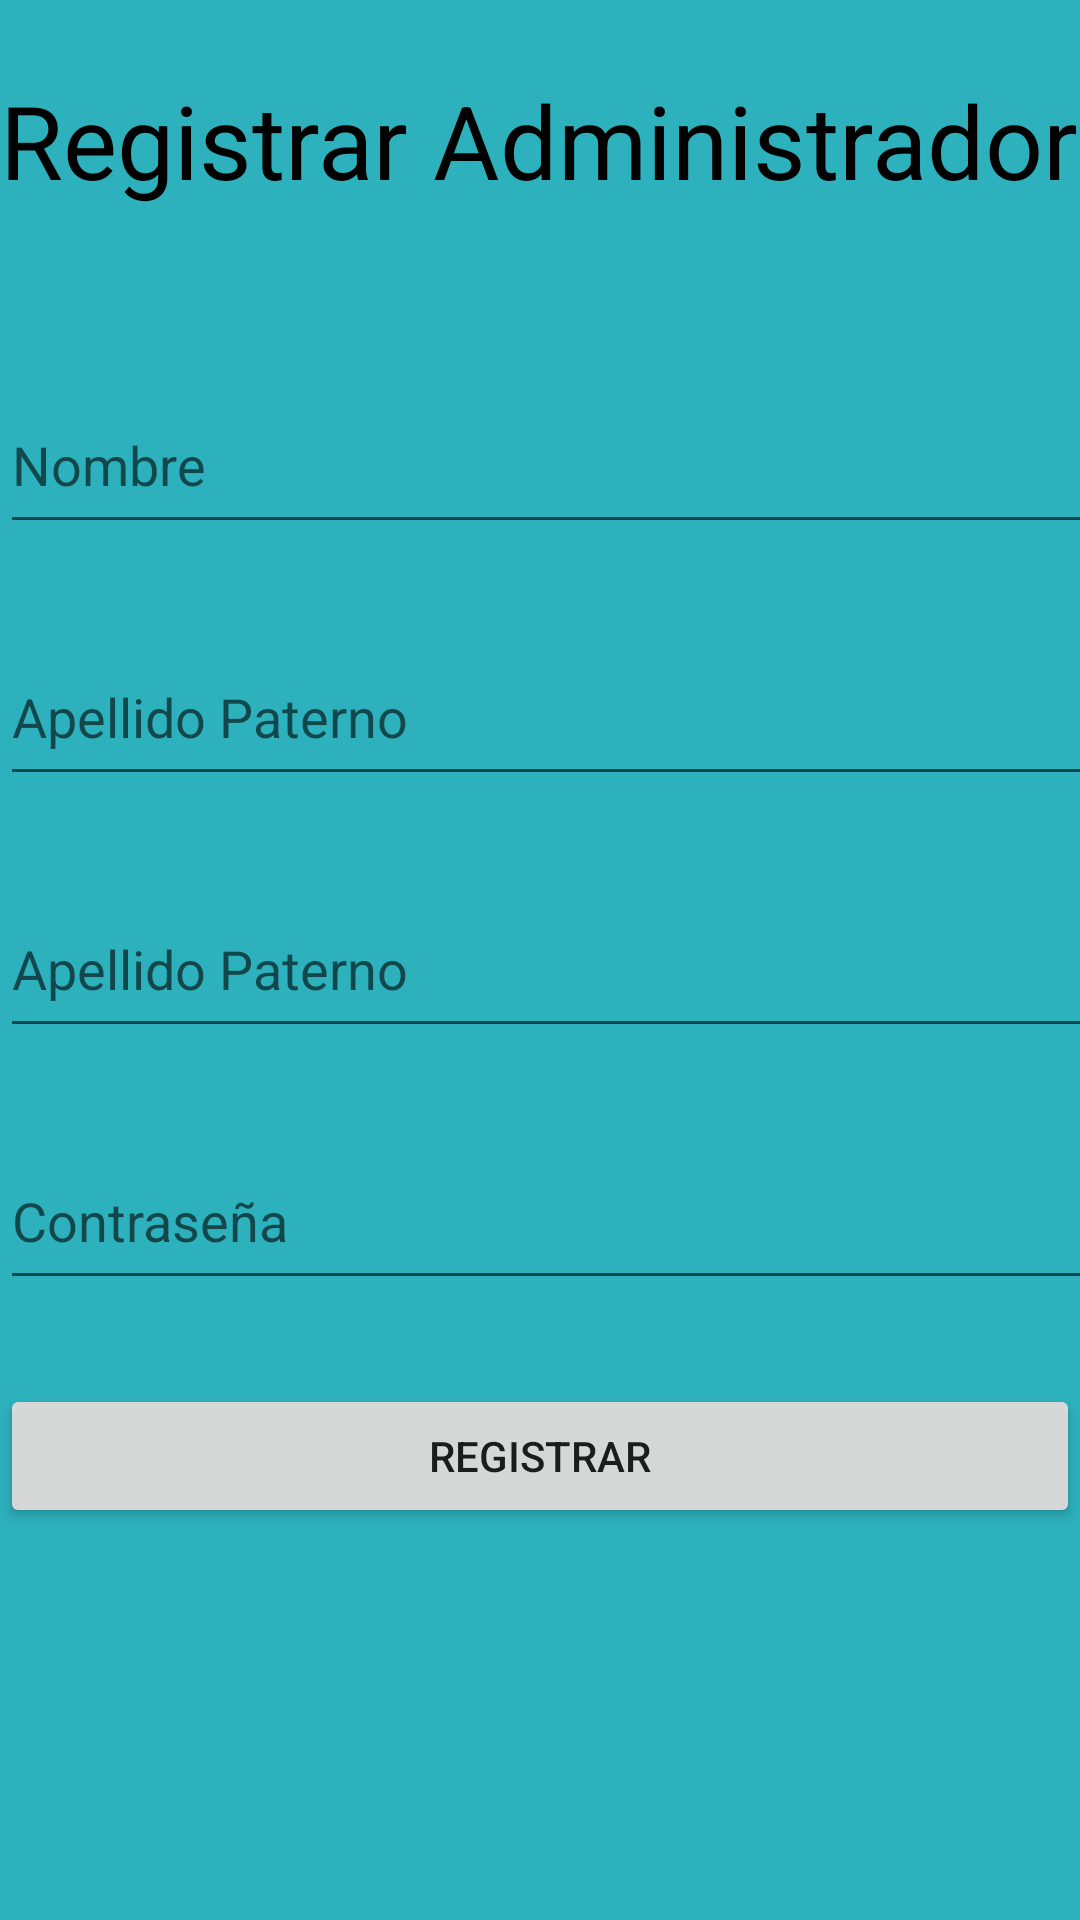

Write the Android layout XML for this screen, with the resource values it uses.
<!-- AndroidManifest.xml: application theme Theme.ReinaMadreExamen -->
<!-- res/layout/activity_registro_admin.xml -->
<?xml version="1.0" encoding="utf-8"?>
<androidx.constraintlayout.widget.ConstraintLayout xmlns:android="http://schemas.android.com/apk/res/android"
    xmlns:app="http://schemas.android.com/apk/res-auto"
    xmlns:tools="http://schemas.android.com/tools"
    android:layout_width="match_parent"
    android:layout_height="match_parent"
    android:background="@color/color_background"
    tools:context=".RegistroAdmin">

    <EditText
        android:id="@+id/aMaterno"
        android:layout_width="411dp"
        android:layout_height="56dp"
        android:layout_marginTop="28dp"
        android:layout_weight="1"
        android:ems="10"
        android:hint="Apellido Paterno"
        android:inputType="textPersonName"
        app:layout_constraintTop_toBottomOf="@+id/aPaterno"
        tools:layout_editor_absoluteX="0dp" />

    <EditText
        android:id="@+id/contras"
        android:layout_width="411dp"
        android:layout_height="56dp"
        android:layout_marginTop="28dp"
        android:layout_weight="1"
        android:ems="10"
        android:hint="Contraseña"
        android:inputType="textPersonName"
        app:layout_constraintTop_toBottomOf="@+id/aMaterno"
        tools:layout_editor_absoluteX="0dp" />

    <EditText
        android:id="@+id/aPaterno"
        android:layout_width="411dp"
        android:layout_height="56dp"
        android:layout_marginTop="28dp"
        android:layout_weight="1"
        android:ems="10"
        android:hint="Apellido Paterno"
        android:inputType="textPersonName"
        app:layout_constraintTop_toBottomOf="@+id/nombre"
        tools:layout_editor_absoluteX="0dp" />

    <EditText
        android:id="@+id/nombre"
        android:layout_width="411dp"
        android:layout_height="56dp"
        android:layout_marginTop="56dp"
        android:layout_weight="1"
        android:ems="10"
        android:hint="Nombre"
        android:inputType="textPersonName"
        app:layout_constraintTop_toBottomOf="@+id/textView"
        tools:layout_editor_absoluteX="0dp" />

    <Button
        android:id="@+id/button"
        android:layout_width="match_parent"
        android:layout_height="wrap_content"
        android:layout_marginTop="28dp"
        android:layout_weight="1"
        android:onClick="registrar"
        android:text="Registrar"
        app:layout_constraintTop_toBottomOf="@+id/contras"
        tools:layout_editor_absoluteX="0dp" />

    <TextView
        android:id="@+id/textView"
        android:layout_width="wrap_content"
        android:layout_height="wrap_content"
        android:layout_marginTop="24dp"
        android:text="Registrar Administrador"
        android:textColor="@color/black"
        android:textSize="34sp"
        app:layout_constraintTop_toTopOf="parent"
        tools:layout_editor_absoluteX="26dp" />
</androidx.constraintlayout.widget.ConstraintLayout>
<!-- resources referenced by this layout -->
<resources>
  <color name="black">#FF000000</color>
  <color name="color_background">#2DB1BD</color>
  <style name="Theme.ReinaMadreExamen" parent="Theme.MaterialComponents.DayNight.DarkActionBar">
          
          <item name="colorPrimary">@color/purple_500</item>
          <item name="colorPrimaryVariant">@color/purple_700</item>
          <item name="colorOnPrimary">@color/white</item>
          
          <item name="colorSecondary">@color/teal_200</item>
          <item name="colorSecondaryVariant">@color/teal_700</item>
          <item name="colorOnSecondary">@color/black</item>
          
          <item name="android:statusBarColor" tools:targetApi="l">?attr/colorPrimaryVariant</item>
          
      </style>
  <color name="purple_500">#FF6200EE</color>
  <color name="purple_700">#FF3700B3</color>
  <color name="white">#FFFFFFFF</color>
  <color name="teal_200">#FF03DAC5</color>
  <color name="teal_700">#FF018786</color>
</resources>
